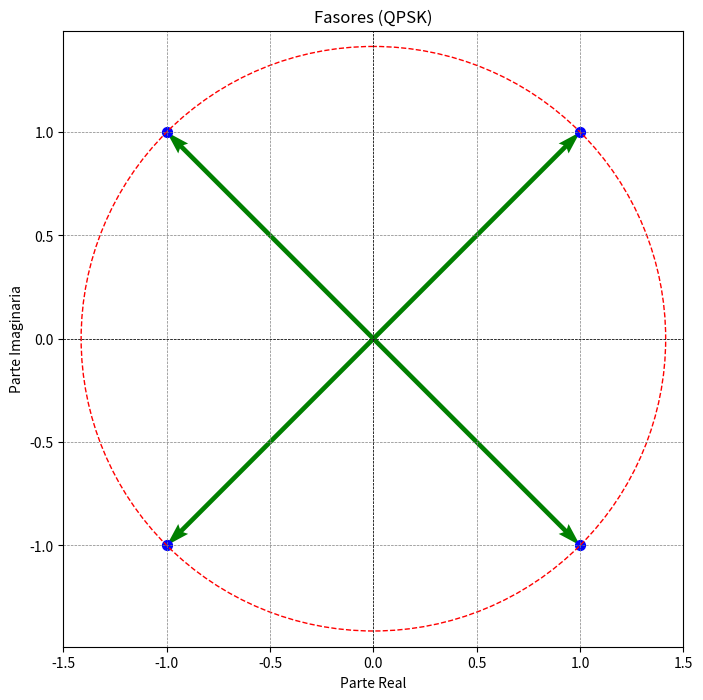

Python code for this plot:
import numpy as np
import matplotlib.pyplot as plt

# Parámetros de la simulación
num_subcarriers = 64  # Número de subportadoras
num_symbols = 1000    # Número de símbolos OFDM
mod_order = 4         # Orden de modulación (QPSK, mod_order=4)

# Generación de datos aleatorios
np.random.seed(42)  # Para reproducibilidad
data = np.random.randint(0, mod_order, (num_subcarriers, num_symbols))

# Función para asignar símbolos según la modulación (QPSK)
def qpsk_modulation(bits):
    mapping = {
        0: 1 + 1j,
        1: -1 + 1j,
        2: -1 - 1j,
        3: 1 - 1j
    }
    return np.array([mapping[bit] for bit in bits.flatten()]).reshape(bits.shape)

# Modulación QPSK
symbols = qpsk_modulation(data)

# Transformada Inversa de Fourier (IFFT) para obtener la señal OFDM
time_signal = np.fft.ifft(symbols, axis=0)

# Canal (sin ruido para este ejemplo)
received_signal = time_signal

# Transformada de Fourier (FFT) en el receptor
received_symbols = np.fft.fft(received_signal, axis=0)

# Normalización de los datos recibidos
received_symbols /= np.sqrt(num_subcarriers)

# Gráfica de los fasores
plt.figure(figsize=(8, 8))

# Coordenadas de los fasores (QPSK)
fasores = [1 + 1j, -1 + 1j, -1 - 1j, 1 - 1j]

# Dibujar fasores hasta los puntos
for fasor in fasores:
    plt.quiver(0, 0, fasor.real, fasor.imag, angles='xy', scale_units='xy', scale=1, color='green', linewidth=0.5)
    plt.scatter(fasor.real, fasor.imag, color='blue', s=50)  # Marcar los puntos de los fasores

# Dibujar círculo unitario
circle = plt.Circle((0, 0), np.sqrt(2)*np.cos(np.pi), color='red', fill=False, linestyle='--', linewidth=1)
plt.gca().add_artist(circle)

plt.axhline(0, color='black', linewidth=0.5, linestyle='--')
plt.axvline(0, color='black', linewidth=0.5, linestyle='--')
plt.grid(color='gray', linestyle='--', linewidth=0.5)
plt.title("Fasores (QPSK)")
plt.xlabel("Parte Real")
plt.ylabel("Parte Imaginaria")
plt.axis('equal')
plt.xlim(-1.5, 1.5)
plt.ylim(-1.5, 1.5)
plt.show()
